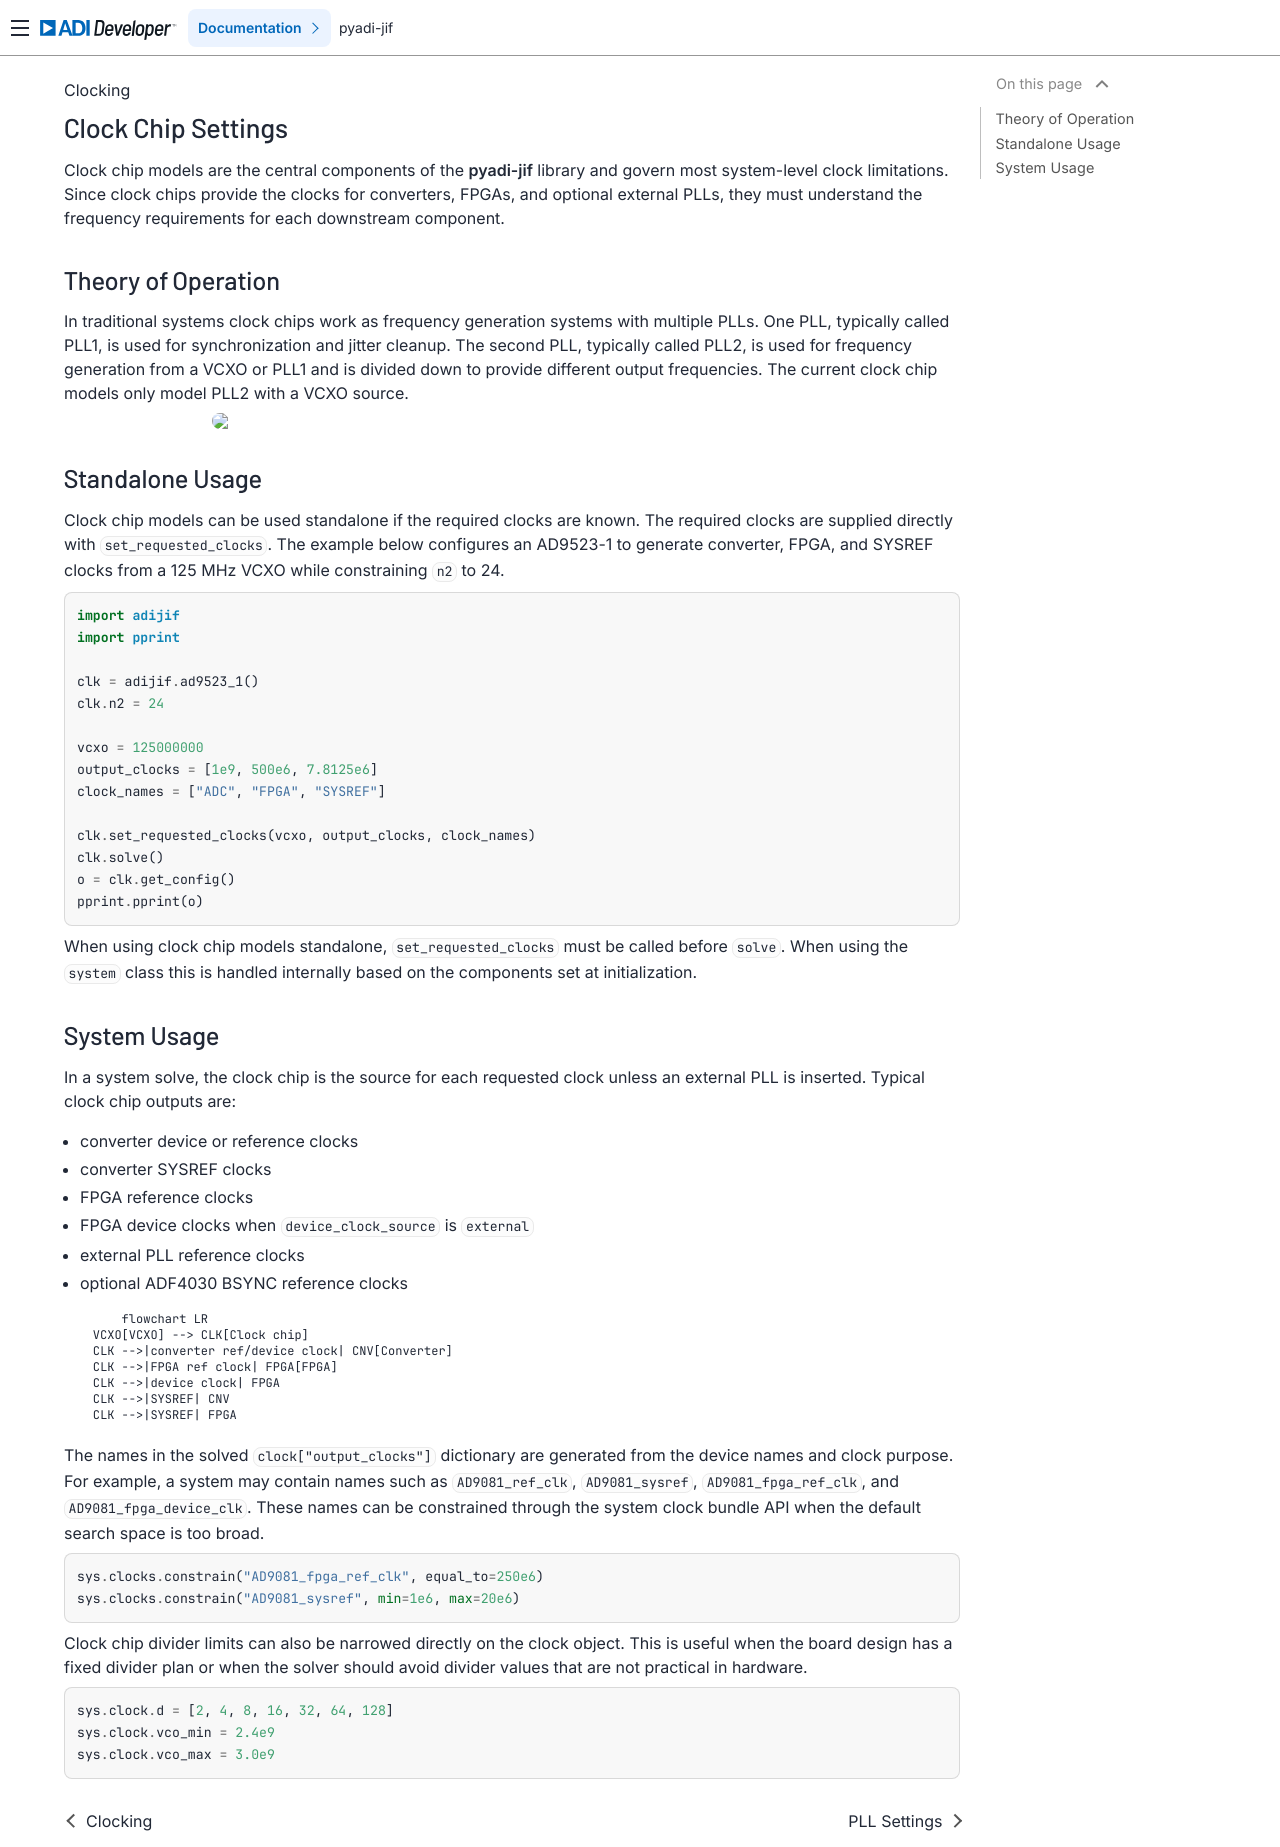

repository: analogdevicesinc/pyadi-jif · page: clocking/clock_chips/index.html · generator: sphinx

# Clock Chip Settings

Clock chip models are the central components of the **pyadi-jif** library and
govern most system-level clock limitations. Since clock chips provide the clocks
for converters, FPGAs, and optional external PLLs, they must understand the
frequency requirements for each downstream component.

## Theory of Operation

In traditional systems clock chips work as frequency generation systems with
multiple PLLs. One PLL, typically called PLL1, is used for synchronization and
jitter cleanup. The second PLL, typically called PLL2, is used for frequency
generation from a VCXO or PLL1 and is divided down to provide different output
frequencies. The current clock chip models only model PLL2 with a VCXO source.

<p align="center">
  <img width="600" src="../_static/imgs/draw/clock.svg">
</p>

## Standalone Usage

Clock chip models can be used standalone if the required clocks are known. The
required clocks are supplied directly with `set_requested_clocks`. The example
below configures an AD9523-1 to generate converter, FPGA, and SYSREF clocks from
a 125 MHz VCXO while constraining `n2` to 24.

```python
import adijif
import pprint

clk = adijif.ad9523_1()
clk.n2 = 24

vcxo = 125000000
output_clocks = [1e9, 500e6, 7.8125e6]
clock_names = ["ADC", "FPGA", "SYSREF"]

clk.set_requested_clocks(vcxo, output_clocks, clock_names)
clk.solve()
o = clk.get_config()
pprint.pprint(o)
```

When using clock chip models standalone, `set_requested_clocks` must be called
before `solve`. When using the `system` class this is handled internally based
on the components set at initialization.

## System Usage

In a system solve, the clock chip is the source for each requested clock unless
an external PLL is inserted. Typical clock chip outputs are:

- converter device or reference clocks
- converter SYSREF clocks
- FPGA reference clocks
- FPGA device clocks when `device_clock_source` is `external`
- external PLL reference clocks
- optional ADF4030 BSYNC reference clocks

```{mermaid}
flowchart LR
    VCXO[VCXO] --> CLK[Clock chip]
    CLK -->|converter ref/device clock| CNV[Converter]
    CLK -->|FPGA ref clock| FPGA[FPGA]
    CLK -->|device clock| FPGA
    CLK -->|SYSREF| CNV
    CLK -->|SYSREF| FPGA
```

The names in the solved `clock["output_clocks"]` dictionary are generated from
the device names and clock purpose. For example, a system may contain names such
as `AD9081_ref_clk`, `AD9081_sysref`, `AD9081_fpga_ref_clk`, and
`AD9081_fpga_device_clk`. These names can be constrained through the system
clock bundle API when the default search space is too broad.

```python
sys.clocks.constrain("AD9081_fpga_ref_clk", equal_to=250e6)
sys.clocks.constrain("AD9081_sysref", min=1e6, max=20e6)
```

Clock chip divider limits can also be narrowed directly on the clock object. This
is useful when the board design has a fixed divider plan or when the solver
should avoid divider values that are not practical in hardware.

```python
sys.clock.d = [2, 4, 8, 16, 32, 64, 128]
sys.clock.vco_min = 2.4e9
sys.clock.vco_max = 3.0e9
```
